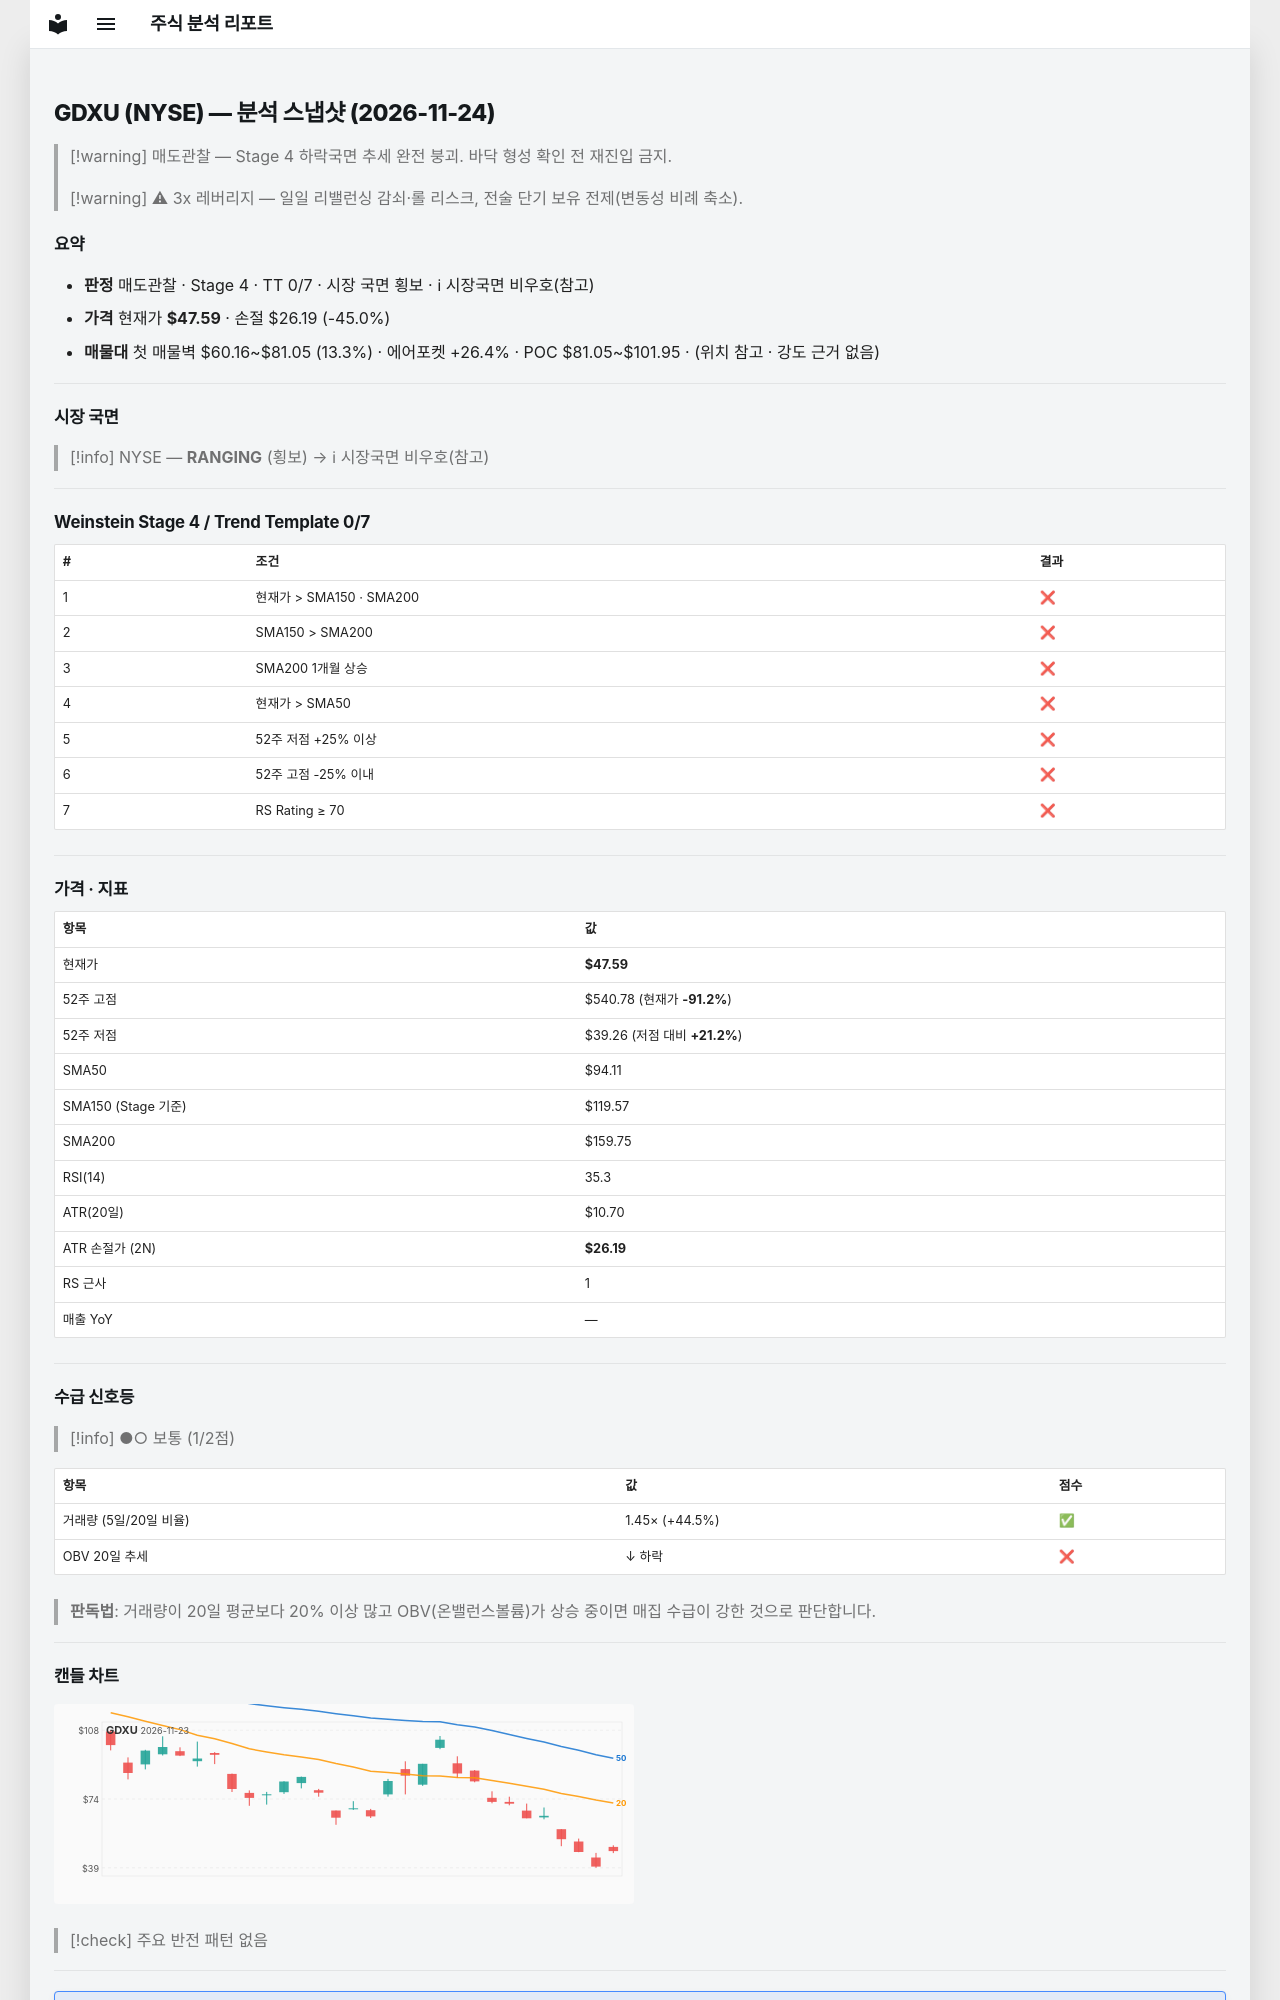

repository: soloandco/stock-reports · page: snapshots/GDXU-2026-11-24/index.html · generator: mkdocs

---
type: analysis-snapshot
title: GDXU 분석 스냅샷
ticker: GDXU
market: NYSE
created: 2026-11-24
updated: 2026-11-24
bar-date: 2026-11-23
verdict: 매도관찰
real-rr: 7.14
sma50-gap-pct: -49.4
weekly-position: 저항대아래
weekly-overhead-price: 200.30
weekly-overhead-pct: 320.9
stage: 4
trend-template-score: 0
tt-max: 7
ma-set: sma-50-150-200
price: 47.58810043334961
stop-price: 26.18682523877671
market-regime: RANGING
supply-demand-score: 1/2
supply-demand-label: 보통
status: tracking
tags:
  - stock-agent
  - watchlist
  - GDXU
  - analysis
related:
  - "[[analysis-template]]"
---

# GDXU (NYSE) — 분석 스냅샷 (2026-11-24)

> [!warning] 매도관찰 — Stage 4 하락국면
> 추세 완전 붕괴. 바닥 형성 확인 전 재진입 금지.

> [!warning] ⚠ 3x 레버리지 — 일일 리밸런싱 감쇠·롤 리스크, 전술 단기 보유 전제(변동성 비례 축소).

## 요약

- **판정** 매도관찰 · Stage 4 · TT 0/7 · 시장 국면 횡보 · ℹ 시장국면 비우호(참고)
- **가격** 현재가 **$47.59** · 손절 $26.19 (-45.0%)
- **매물대** 첫 매물벽 $60.16~$81.05 (13.3%) · 에어포켓 +26.4% · POC $81.05~$101.95 · (위치 참고 · 강도 근거 없음)

---

## 시장 국면

> [!info] NYSE — **RANGING** (횡보) → ℹ 시장국면 비우호(참고)

---

## Weinstein Stage 4 / Trend Template 0/7

| # | 조건 | 결과 |
|---|------|------|
| 1 | 현재가 > SMA150 · SMA200 | ❌ |
| 2 | SMA150 > SMA200 | ❌ |
| 3 | SMA200 1개월 상승 | ❌ |
| 4 | 현재가 > SMA50 | ❌ |
| 5 | 52주 저점 +25% 이상 | ❌ |
| 6 | 52주 고점 -25% 이내 | ❌ |
| 7 | RS Rating ≥ 70 | ❌ |

---

## 가격 · 지표

| 항목 | 값 |
|------|---|
| 현재가 | **$47.59** |
| 52주 고점 | $540.78 (현재가 **-91.2%**) |
| 52주 저점 | $39.26 (저점 대비 **+21.2%**) |
| SMA50 | $94.11 |
| SMA150 (Stage 기준) | $119.57 |
| SMA200 | $159.75 |
| RSI(14) | 35.3 |
| ATR(20일) | $10.70 |
| ATR 손절가 (2N) | **$26.19** |
| RS 근사 | 1 |
| 매출 YoY | — |

---
## 수급 신호등

> [!info] ●○ 보통 (1/2점)

| 항목 | 값 | 점수 |
|------|------|------|
| 거래량 (5일/20일 비율) | 1.45× (+44.5%) | ✅ |
| OBV 20일 추세 | ↓ 하락 | ❌ |

> **판독법**: 거래량이 20일 평균보다 20% 이상 많고 OBV(온밸런스볼륨)가 상승 중이면 매집 수급이 강한 것으로 판단합니다.

---
